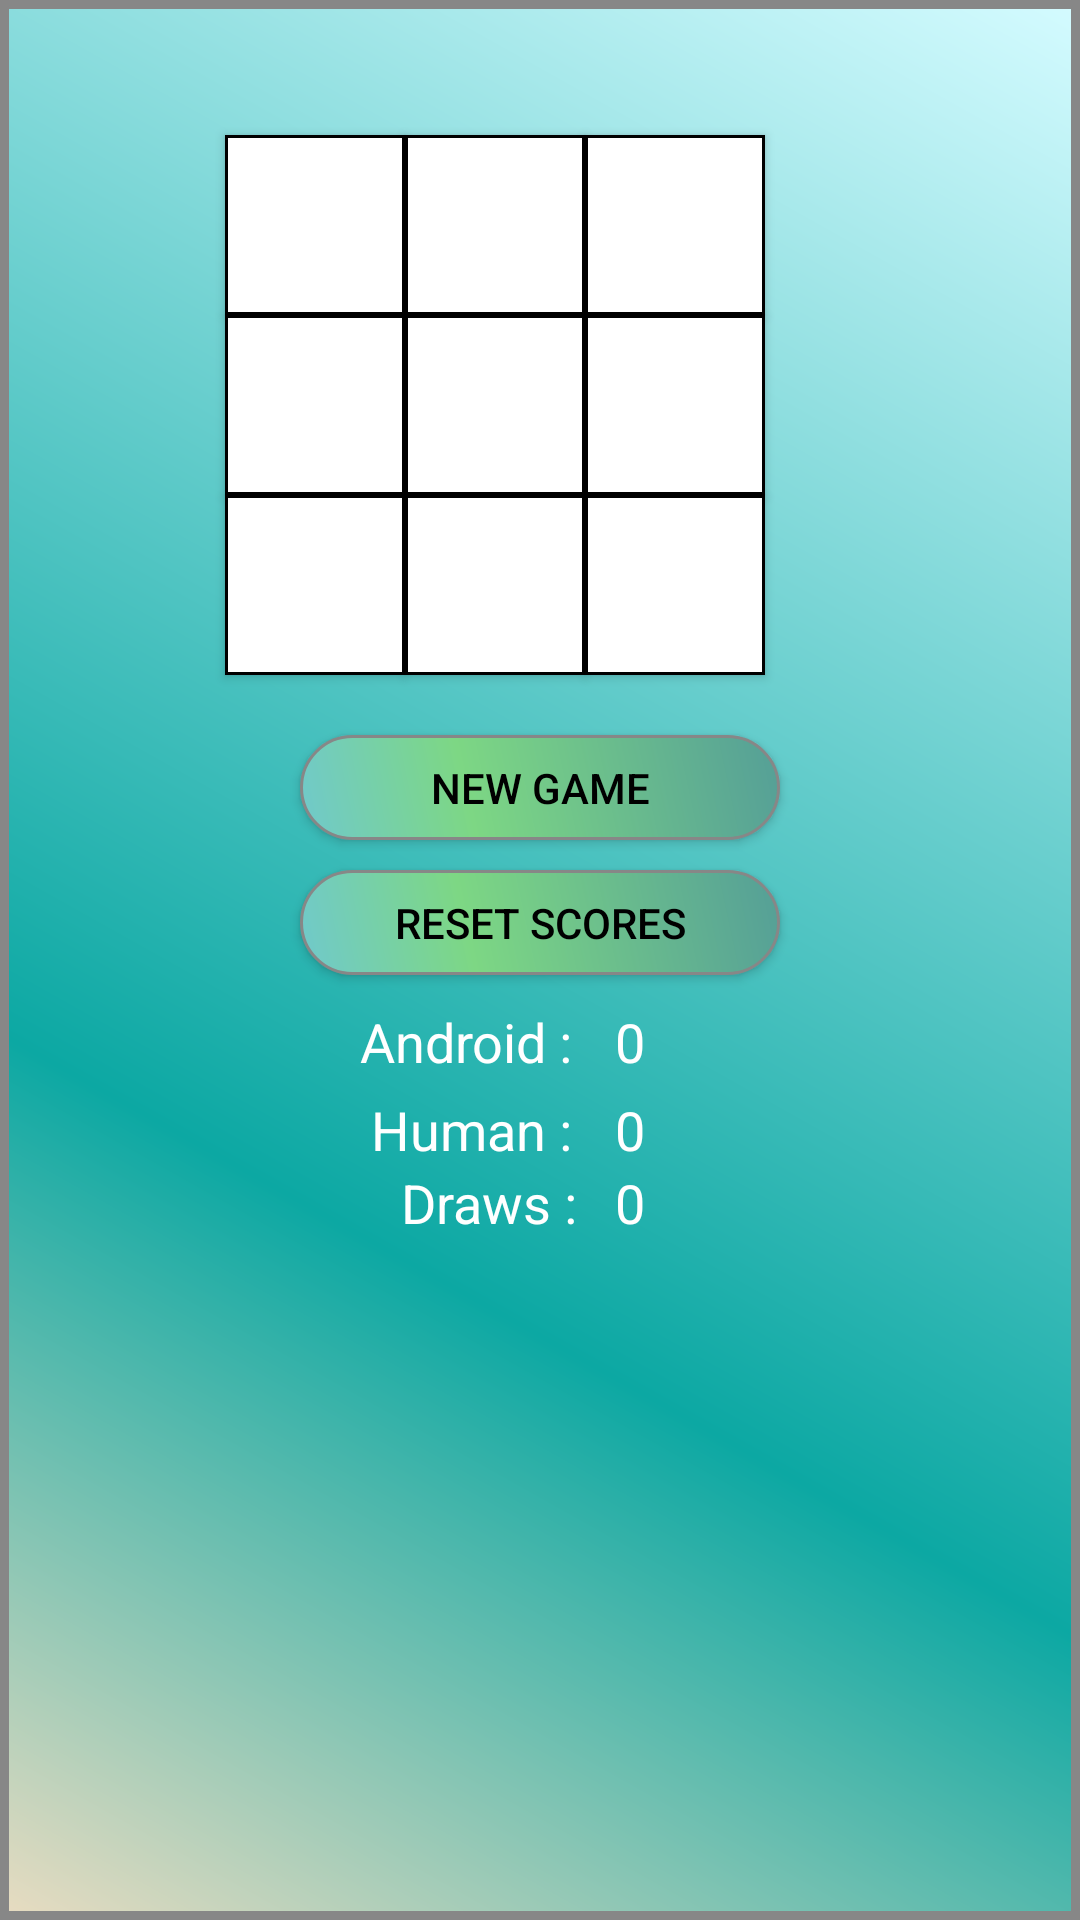

Here is an Android app screen rendered from its layout file. Give the layout XML and the strings, colors and styles it references.
<!-- AndroidManifest.xml: application theme AppTheme -->
<!-- res/layout/activity_medium_game.xml -->
<?xml version="1.0" encoding="utf-8"?>
<RelativeLayout xmlns:android="http://schemas.android.com/apk/res/android"
    xmlns:tools="http://schemas.android.com/tools"
    android:layout_width="match_parent"
    android:layout_height="match_parent"
    android:paddingBottom="@dimen/activity_vertical_margin"
    android:paddingLeft="@dimen/activity_horizontal_margin"
    android:paddingRight="@dimen/activity_horizontal_margin"
    android:paddingTop="@dimen/activity_vertical_margin"
    android:background="@drawable/background"
    tools:context="com.seafle.satish.unbeatabletictactoe.TwoPlayer">

    <TextView
        android:layout_width="wrap_content"
        android:layout_height="wrap_content"
        android:textAppearance="?android:attr/textAppearanceLarge"
        android:text=""
        android:textColor="@color/white"
        android:id="@+id/message_move"
        android:layout_alignParentTop="true"
        android:layout_toRightOf="@+id/b1"
        android:layout_toEndOf="@+id/b1" />

    <Button
        android:layout_width="60dp"
        android:layout_height="60dp"
        android:text=""
        android:textSize="45dp"
        android:textColor="@color/black"
        android:background="@drawable/board_btn"
        android:id="@+id/b1"
        android:layout_marginTop="45dp"
        android:layout_alignParentTop="true"
        android:layout_alignParentLeft="true"
        android:layout_alignParentStart="true"
        android:layout_marginLeft="75dp"          />

    <Button
        android:layout_width="60dp"
        android:layout_height="60dp"
        android:text=""
        android:textSize="45dp"
        android:textColor="@color/black"
        android:background="@drawable/board_btn"
        android:id="@+id/b2"
        android:layout_alignBottom="@+id/b1"
        android:layout_toRightOf="@+id/b1"
        android:layout_toEndOf="@+id/b1"



        />

    <Button
        android:layout_width="60dp"
        android:layout_height="60dp"
        android:text=""
        android:textSize="45dp"
        android:textColor="@color/black"
        android:background="@drawable/board_btn"
        android:id="@+id/b3"
        android:layout_alignTop="@+id/b2"
        android:layout_toRightOf="@+id/b2"
        android:layout_toEndOf="@+id/b2"
        />

    <Button
        android:layout_width="60dp"
        android:layout_height="60dp"
        android:text=""
        android:textSize="45dp"
        android:textColor="@color/black"
        android:background="@drawable/board_btn"
        android:id="@+id/b4"
        android:layout_below="@+id/b1"
        android:layout_toLeftOf="@+id/b2"
        android:layout_toStartOf="@+id/b2"
        />

    <Button
        android:layout_width="60dp"
        android:layout_height="60dp"
        android:text=""
        android:textSize="45dp"
        android:textColor="@color/black"
        android:background="@drawable/board_btn"
        android:id="@+id/b5"
        android:layout_below="@+id/b1"
        android:layout_toRightOf="@+id/b1"
        android:layout_toEndOf="@+id/b1"
        />

    <Button
        android:layout_width="60dp"
        android:layout_height="60dp"
        android:text=""
        android:textSize="45dp"
        android:textColor="@color/black"
        android:background="@drawable/board_btn"
        android:id="@+id/b6"
        android:layout_alignBottom="@+id/b5"
        android:layout_toRightOf="@+id/b5"
        android:layout_toEndOf="@+id/b5"
        />

    <Button
        android:layout_width="60dp"
        android:layout_height="60dp"
        android:text=""
        android:textSize="45dp"
        android:textColor="@color/black"
        android:background="@drawable/board_btn"
        android:id="@+id/b7"
        android:layout_below="@+id/b4"
        android:layout_alignLeft="@+id/b4"
        android:layout_alignStart="@+id/b4"
        />

    <Button
        android:layout_width="60dp"
        android:layout_height="60dp"
        android:text=""
        android:textSize="45dp"
        android:textColor="@color/black"
        android:background="@drawable/board_btn"
        android:id="@+id/b8"
        android:layout_below="@+id/b5"
        android:layout_toLeftOf="@+id/b6"
        android:layout_toStartOf="@+id/b6"
        />

    <Button
        android:layout_width="60dp"
        android:layout_height="60dp"
        android:text=""
        android:textSize="45dp"
        android:textColor="@color/black"
        android:background="@drawable/board_btn"
        android:id="@+id/b9"
        android:layout_below="@+id/b5"
        android:layout_alignRight="@+id/b6"
        android:layout_alignEnd="@+id/b6"

        />

    <Button
        android:layout_width="160dp"
        android:layout_height="35dp"
        android:text="@string/new_game"
        android:id="@+id/new_game"
        android:background="@drawable/btn_background"
        android:textColor="@color/black"
        android:layout_below="@+id/b7"
        android:layout_centerHorizontal="true"
        android:layout_marginTop="20dp"
        android:layout_marginBottom="10dp"/>

    <Button
        android:layout_width="160dp"
        android:layout_height="35dp"
        android:text="@string/reset_scores"
        android:textColor="@color/black"
        android:background="@drawable/btn_background"
        android:id="@+id/reset_scores"
        android:layout_below="@+id/new_game"
        android:layout_centerHorizontal="true" />




    <TextView
        android:layout_width="130dp"
        android:layout_height="wrap_content"
        android:textAppearance="?android:attr/textAppearanceMedium"
        android:text="Android : "
        android:textAlignment="textEnd"
        android:gravity="end"
        android:textColor="@color/white"
        android:id="@+id/android_score"
        android:layout_below="@+id/reset_scores"
        android:layout_alignRight="@+id/b8"
        android:layout_alignEnd="@+id/b8"
        android:layout_marginTop="10dp"/>

    <TextView
        android:layout_width="130dp"
        android:layout_height="wrap_content"
        android:textAppearance="?android:attr/textAppearanceMedium"
        android:text="Human : "
        android:textAlignment="textEnd"
        android:gravity="end"
        android:textColor="@color/white"
        android:id="@+id/human_score"
        android:layout_below="@+id/android_score"
        android:layout_alignLeft="@+id/android_score"
        android:layout_alignStart="@+id/android_score"
        android:layout_marginTop="5dp"/>

    <TextView
        android:layout_width="130dp"
        android:layout_height="wrap_content"
        android:textAppearance="?android:attr/textAppearanceMedium"
        android:text="Draws :   "
        android:textAlignment="textEnd"
        android:gravity="end"
        android:textColor="@color/white"
        android:id="@+id/draws"
        android:layout_below="@+id/human_score"
        android:layout_alignLeft="@+id/b7"
        android:layout_alignStart="@+id/b7" />

    <TextView
        android:layout_width="wrap_content"
        android:layout_height="wrap_content"
        android:textAppearance="?android:attr/textAppearanceMedium"
        android:text="0"
        android:textColor="@color/white"
        android:id="@+id/textView5"
        android:layout_alignTop="@+id/android_score"
        android:layout_toRightOf="@+id/android_score"
        android:layout_toEndOf="@+id/android_score"
        android:paddingLeft="10dp"/>

    <TextView
        android:layout_width="wrap_content"
        android:layout_height="wrap_content"
        android:textAppearance="?android:attr/textAppearanceMedium"
        android:text="0"
        android:textColor="@color/white"
        android:id="@+id/textView6"
        android:layout_alignTop="@+id/human_score"
        android:layout_toRightOf="@+id/human_score"
        android:layout_toEndOf="@+id/human_score"
        android:paddingLeft="10dp"/>

    <TextView
        android:layout_width="wrap_content"
        android:layout_height="wrap_content"
        android:textAppearance="?android:attr/textAppearanceMedium"
        android:text="0"
        android:textColor="@color/white"
        android:id="@+id/textView7"
        android:layout_alignTop="@+id/draws"
        android:layout_toRightOf="@+id/human_score"
        android:layout_toEndOf="@+id/human_score"
        android:paddingLeft="10dp"/>




</RelativeLayout>
<!-- resources referenced by this layout -->
<resources>
  <color name="black">#000000</color>
  <color name="white">#ffffff</color>
  <!-- drawable background (drawable) -->
  <?xml version="1.0" encoding="utf-8"?>
  <shape xmlns:android="http://schemas.android.com/apk/res/android" android:shape="rectangle" >
      <corners
          android:radius="0dp"
          />
      <gradient
          android:angle="45"
          android:centerX="35%"
          android:centerColor="#0CA8A3"
          android:startColor="#E8DCC1"
          android:endColor="#D4FBFF"
          android:type="linear"
          />
      <padding
          android:left="0dp"
          android:top="0dp"
          android:right="0dp"
          android:bottom="0dp"
          />
      <size
          android:width="270dp"
          android:height="100dp"
          />
      <stroke
          android:width="3dp"
          android:color="#878787"
          />
  </shape>
  <!-- drawable board_btn (drawable) -->
  <?xml version="1.0" encoding="utf-8"?>
  <shape xmlns:android="http://schemas.android.com/apk/res/android" android:shape="rectangle" >
      <corners
          android:radius="0dp"
          />
      <gradient
          android:angle="45"
          android:centerX="35%"
          android:centerColor="#FFFFFF"
          android:startColor="#FFFFFF"
          android:endColor="#FFFFFF"
          android:type="linear"
          />
      <padding
          android:left="0dp"
          android:top="0dp"
          android:right="0dp"
          android:bottom="0dp"
          />
      <size
          android:width="270dp"
          android:height="45dp"
          />
      <stroke
          android:width="1dp"
          android:color="#000000"
          />
  </shape>
  <!-- drawable btn_background (drawable) -->
  <?xml version="1.0" encoding="utf-8"?>
  <shape xmlns:android="http://schemas.android.com/apk/res/android" android:shape="rectangle" >
      <corners
          android:radius="100dp"
          />
      <gradient
          android:angle="45"
          android:centerX="35%"
          android:centerColor="#7dd784"
          android:startColor="#70c9cc"
          android:endColor="#559f97"
          android:type="linear"
          />
      <padding
          android:left="0dp"
          android:top="0dp"
          android:right="0dp"
          android:bottom="0dp"
          />
      <size
          android:width="270dp"
          android:height="45dp"
          />
      <stroke
          android:width="1dp"
          android:color="#878787"
          />
  </shape>
  <string name="new_game">New Game</string>
  <string name="reset_scores">Reset Scores</string>
  <style name="AppTheme" parent="Theme.AppCompat.Light.DarkActionBar">
      
      <item name="colorPrimary">@color/accent_material_light</item>
      <item name="colorPrimaryDark">@color/accent_material_light</item>
      <item name="colorAccent">@color/colorAccent</item>
      <item name="android:colorForeground">@color/accent_material_light</item>
      
      <item name="android:textColorPrimary">@color/abc_search_url_text_normal</item>
      <item name="android:textColorSecondary">@color/accent_material_light</item>
      <item name="android:textColorPrimaryInverse">@color/accent_material_light</item>
      <item name="android:windowBackground">@color/accent_material_light</item>
      <item name="android:textColorSecondaryInverse">@color/abc_tint_default</item>
      <item name="android:colorBackground">@color/abc_tint_spinner</item>
  </style>
  <color name="colorAccent">#338102</color>
</resources>
